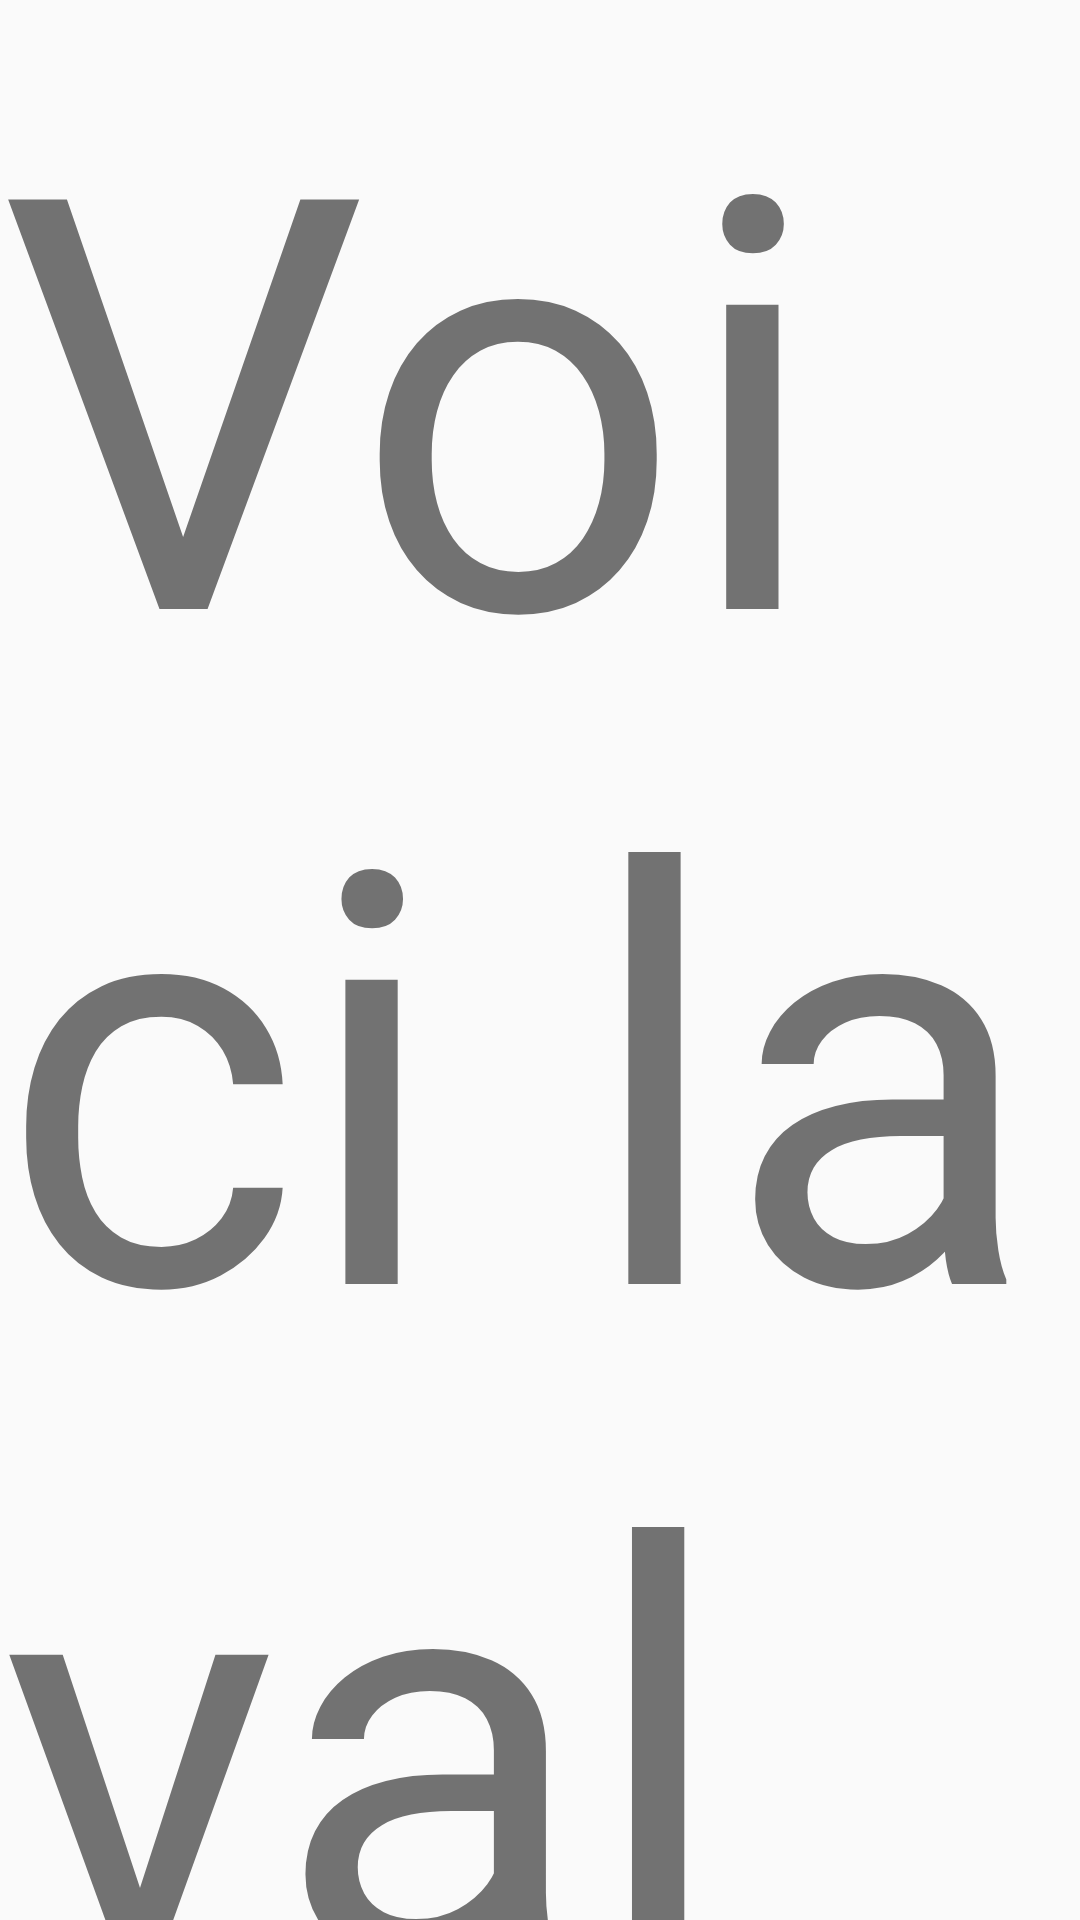

The Android layout XML behind this screen, and the referenced resources:
<!-- AndroidManifest.xml: application theme AppTheme -->
<!-- res/layout/activity_main.xml -->
<?xml version="1.0" encoding="utf-8"?>
<android.support.constraint.ConstraintLayout xmlns:android="http://schemas.android.com/apk/res/android"
    xmlns:app="http://schemas.android.com/apk/res-auto"
    xmlns:tools="http://schemas.android.com/tools"
    android:layout_width="match_parent"
    android:layout_height="match_parent"
    tools:context="com.openclassrooms.realestatemanager.MainActivity"
    android:gravity="center">

    <LinearLayout
        android:layout_width="match_parent"
        android:layout_height="wrap_content"
        app:layout_constraintBottom_toBottomOf="parent"
        app:layout_constraintLeft_toLeftOf="parent"
        app:layout_constraintRight_toRightOf="parent"
        app:layout_constraintTop_toTopOf="parent"
        android:gravity="center">

        <TextView
            android:id="@+id/activity_main_activity_text_view_main"
            android:layout_width="wrap_content"
            android:layout_height="wrap_content"
            android:text="Voici la valeur d'un bien : "
            android:textSize="@android:dimen/thumbnail_height"/>

        <TextView
            android:id="@+id/activity_main_activity_text_view_quantity"
            android:layout_width="wrap_content"
            android:layout_height="wrap_content"
            android:text="0"
            app:layout_constraintBottom_toBottomOf="parent"
            app:layout_constraintLeft_toLeftOf="parent"
            app:layout_constraintRight_toRightOf="parent"
            app:layout_constraintTop_toTopOf="parent" />

    </LinearLayout>


</android.support.constraint.ConstraintLayout>
<!-- resources referenced by this layout -->
<resources>
  <style name="AppTheme" parent="Theme.MaterialComponents.DayNight.NoActionBar">
          
          <item name="colorPrimary">@color/colorPrimary</item>
          <item name="colorPrimaryDark">@color/colorPrimaryDark</item>
          <item name="colorAccent">@color/colorAccent</item>
      </style>
  <color name="colorPrimary">#3F51B5</color>
  <color name="colorPrimaryDark">#303F9F</color>
  <color name="colorAccent">#009688</color>
</resources>
